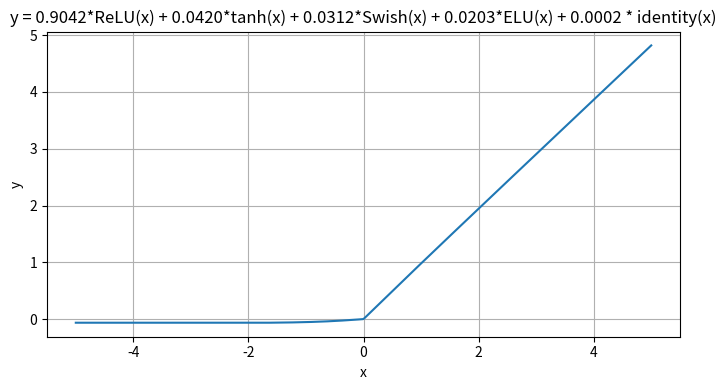

The matplotlib source for this figure:
import numpy as np
import matplotlib.pyplot as plt

# Activation functions
def relu(x):
    return np.maximum(0, x)

def tanh(x):
    return np.tanh(x)

def sigmoid(x):
    return 1 / (1 + np.exp(-x))

def swish(x):
    return x * sigmoid(x)

def elu(x, alpha=1.0):
    return np.where(x > 0, x, alpha * (np.exp(x) - 1))

# Combined function
def combined(x):
    return (
        0.9042 * relu(x) +
        0.0420 * tanh(x) +
        0.0312 * swish(x) +
        0.0203 * elu(x) +
        0.0002 * x
    )

# Generate x range
x = np.linspace(-5, 5, 500)
y = combined(x)

# Plot
plt.figure(figsize=(7, 4))
plt.plot(x, y)
plt.xlabel("x")
plt.ylabel("y")
plt.title("y = 0.9042*ReLU(x) + 0.0420*tanh(x) + 0.0312*Swish(x) + 0.0203*ELU(x) + 0.0002 * identity(x)")
plt.grid(True)
plt.tight_layout()
plt.show()